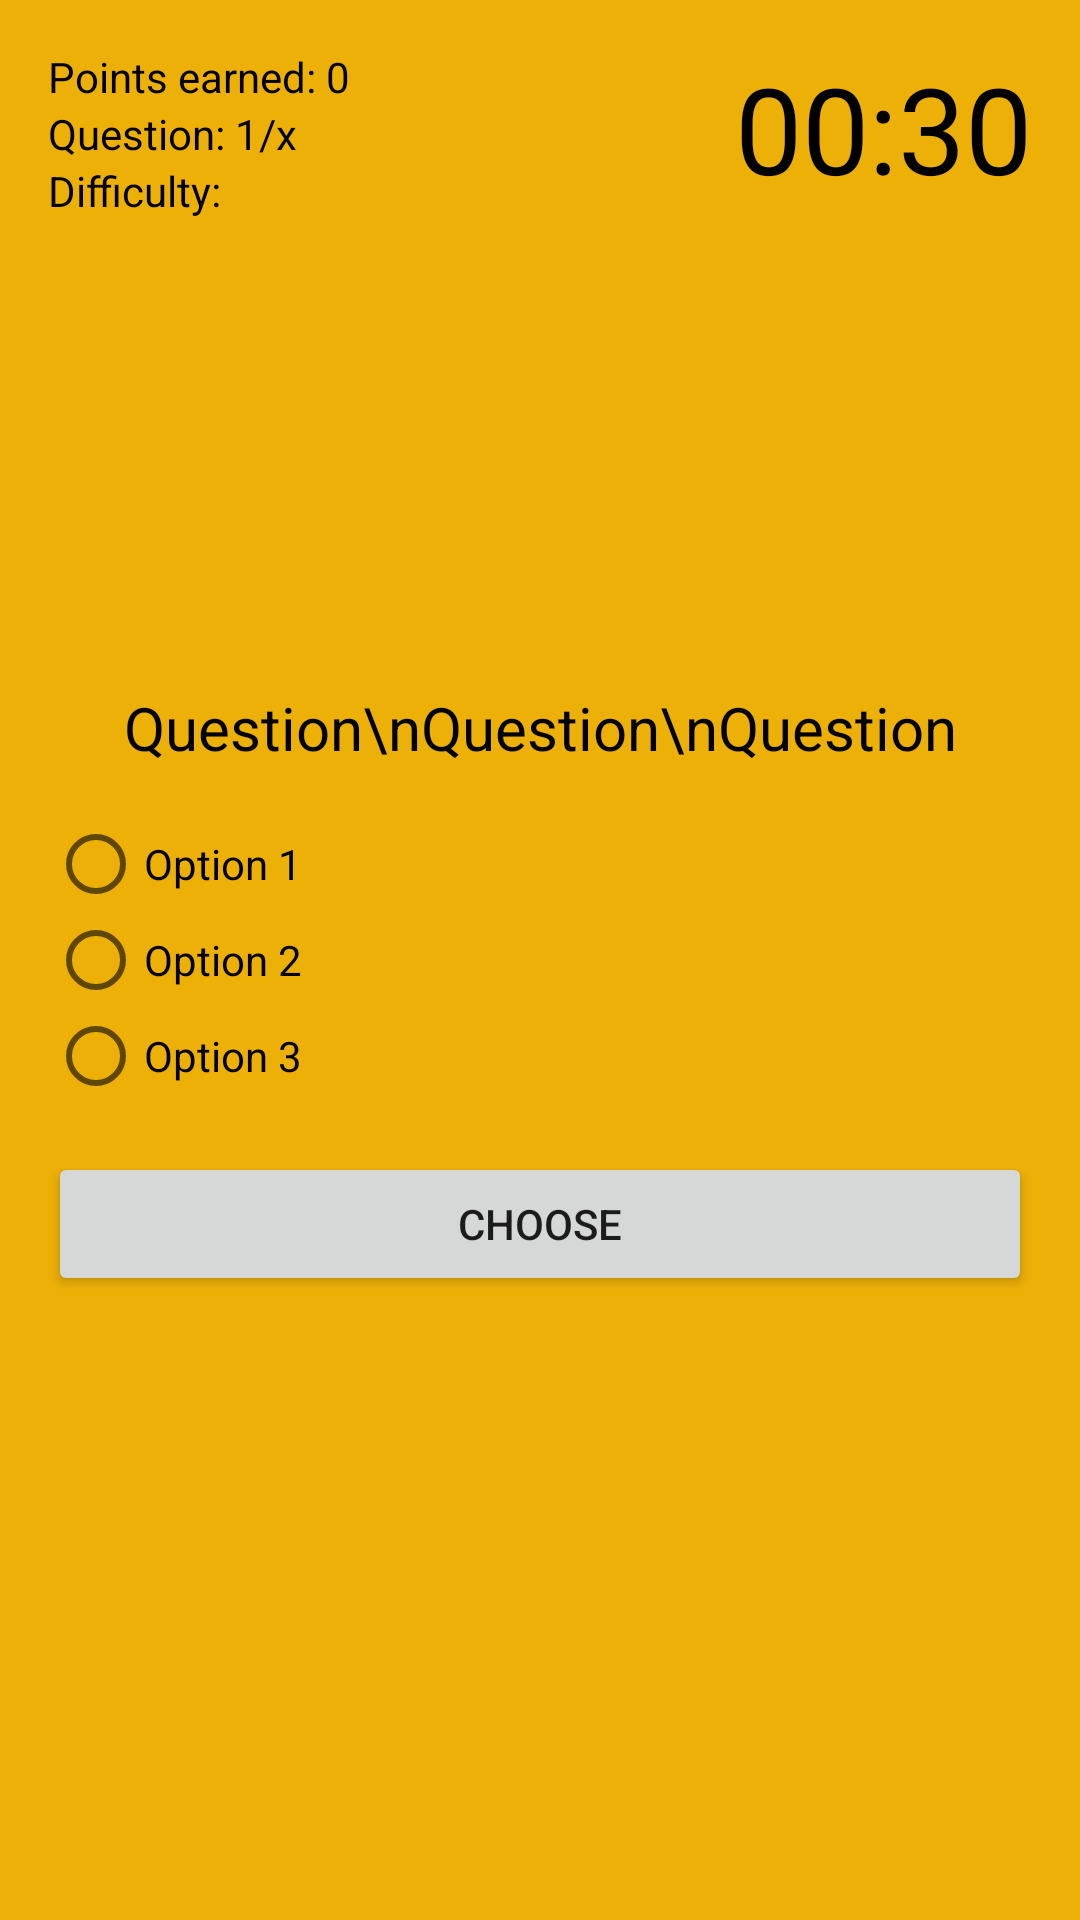

Here is an Android app screen rendered from its layout file. Give the layout XML and the strings, colors and styles it references.
<!-- AndroidManifest.xml: application theme AppTheme -->
<!-- res/layout/activity_radio_quiz_layout.xml -->
<?xml version="1.0" encoding="utf-8"?>
<RelativeLayout xmlns:android="http://schemas.android.com/apk/res/android"
    xmlns:app="http://schemas.android.com/apk/res-auto"
    xmlns:tools="http://schemas.android.com/tools"
    android:layout_width="match_parent"
    android:layout_height="match_parent"
    android:background="#edb007"
    android:padding="16dp"
    tools:context=".KoreanLesson.Korean1QuestionActivity">

    <TextView
        android:id="@+id/text_view_score"
        android:layout_width="wrap_content"
        android:layout_height="wrap_content"
        android:freezesText="true"
        android:text="Points earned: 0"
        android:textColor="@android:color/black" />

    <TextView
        android:id="@+id/text_view_question_count"
        android:layout_width="wrap_content"
        android:layout_height="wrap_content"
        android:layout_below="@id/text_view_score"
        android:text="Question: 1/x"
        android:freezesText="true"
        android:textColor="@android:color/black" />

    <TextView
        android:id="@+id/text_view_difficulty"
        android:layout_width="wrap_content"
        android:layout_height="wrap_content"
        android:layout_below="@id/text_view_question_count"
        android:text="Difficulty: "
        android:freezesText="true"
        android:textColor="@android:color/black" />


    <TextView
        android:id="@+id/text_view_countdown"
        android:layout_width="wrap_content"
        android:layout_height="wrap_content"
        android:layout_alignParentEnd="true"
        android:text="00:30"
        android:freezesText="true"
        android:textColor="@android:color/black"
        android:textSize="40sp" />


    <TextView
        android:id="@+id/text_view_result"
        android:layout_width="match_parent"
        android:layout_height="wrap_content"
        android:layout_above="@id/text_view_question"
        android:layout_marginBottom="16dp"
        android:textAlignment="center"
        android:textColor="@android:color/black"
        android:freezesText="true"
        android:textSize="50sp" />


    <TextView
        android:id="@+id/text_view_question"
        android:layout_width="match_parent"
        android:layout_height="wrap_content"
        android:layout_above="@id/radio_group"
        android:layout_marginBottom="16dp"
        android:text="Question\nQuestion\nQuestion"
        android:textAlignment="center"
        android:textColor="@android:color/black"
        android:freezesText="true"
        android:textSize="20sp" />
    <RadioGroup
        android:id="@+id/radio_group"
        android:layout_width="wrap_content"
        android:layout_height="wrap_content"
        android:layout_centerVertical="true">
        <RadioButton
            android:id="@+id/radio_button1"
            android:layout_width="wrap_content"
            android:layout_height="wrap_content"
            android:freezesText="true"
            android:text="Option 1" />
        <RadioButton
            android:id="@+id/radio_button2"
            android:layout_width="wrap_content"
            android:layout_height="wrap_content"
            android:freezesText="true"
            android:text="Option 2" />
        <RadioButton
            android:id="@+id/radio_button3"
            android:layout_width="wrap_content"
            android:layout_height="wrap_content"
            android:freezesText="true"
            android:text="Option 3" />
    </RadioGroup>
    <Button
        android:id="@+id/button_confirm_next"
        android:layout_width="match_parent"
        android:layout_height="wrap_content"
        android:layout_below="@id/radio_group"
        android:layout_marginTop="16dp"
        android:freezesText="true"
        android:text="Choose" />

</RelativeLayout>
<!-- resources referenced by this layout -->
<resources>
  <style name="AppTheme" parent="Theme.AppCompat.Light.NoActionBar">
          
          <item name="colorPrimary">#edb007</item>
          <item name="colorPrimaryDark">#edb007</item>
          <item name="colorAccent">#000000</item>
      </style>
</resources>
